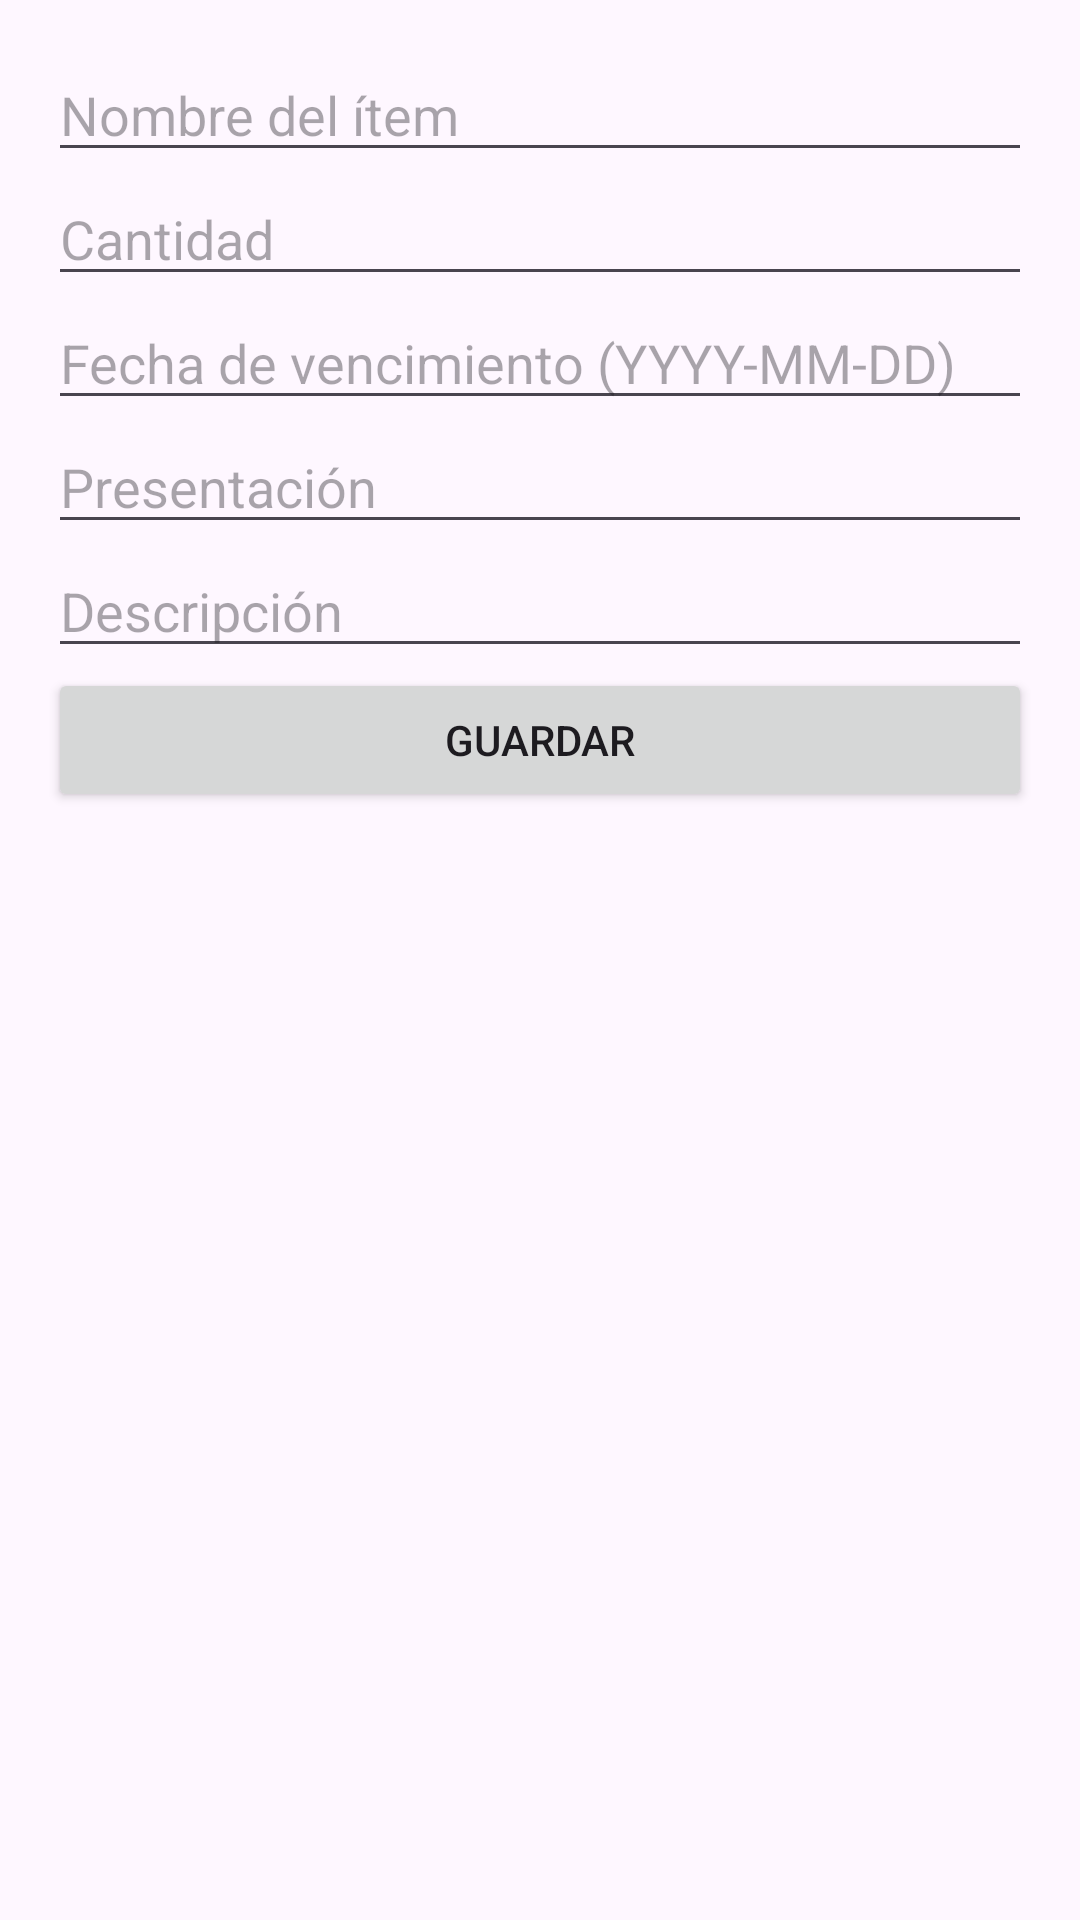

The Android layout XML behind this screen, and the referenced resources:
<!-- AndroidManifest.xml: application theme Theme.Eva3AplicacionesMoviles -->
<!-- res/layout/activity_add_item.xml -->
<ScrollView xmlns:android="http://schemas.android.com/apk/res/android"
    android:layout_width="match_parent"
    android:layout_height="match_parent"
    android:padding="16dp">

    <LinearLayout
        android:layout_width="match_parent"
        android:layout_height="wrap_content"
        android:orientation="vertical">

        <EditText
            android:id="@+id/etName"
            android:layout_width="match_parent"
            android:layout_height="wrap_content"
            android:hint="Nombre del ítem"
            android:inputType="text" />

        <EditText
            android:id="@+id/etQuantity"
            android:layout_width="match_parent"
            android:layout_height="wrap_content"
            android:hint="Cantidad"
            android:inputType="number" />

        <EditText
            android:id="@+id/etExpirationDate"
            android:layout_width="match_parent"
            android:layout_height="wrap_content"
            android:hint="Fecha de vencimiento (YYYY-MM-DD)"
            android:inputType="date" />

        <EditText
            android:id="@+id/etPresentation"
            android:layout_width="match_parent"
            android:layout_height="wrap_content"
            android:hint="Presentación"
            android:inputType="text" />

        <EditText
            android:id="@+id/etDescription"
            android:layout_width="match_parent"
            android:layout_height="wrap_content"
            android:hint="Descripción"
            android:inputType="text" />

        <Button
            android:id="@+id/btnSave"
            android:layout_width="match_parent"
            android:layout_height="wrap_content"
            android:text="Guardar" />

    </LinearLayout>
</ScrollView>
<!-- resources referenced by this layout -->
<resources>
  <style name="Theme.Eva3AplicacionesMoviles" parent="Base.Theme.Eva3AplicacionesMoviles" />
  <style name="Base.Theme.Eva3AplicacionesMoviles" parent="Theme.Material3.DayNight.NoActionBar">
          
          
      </style>
</resources>
